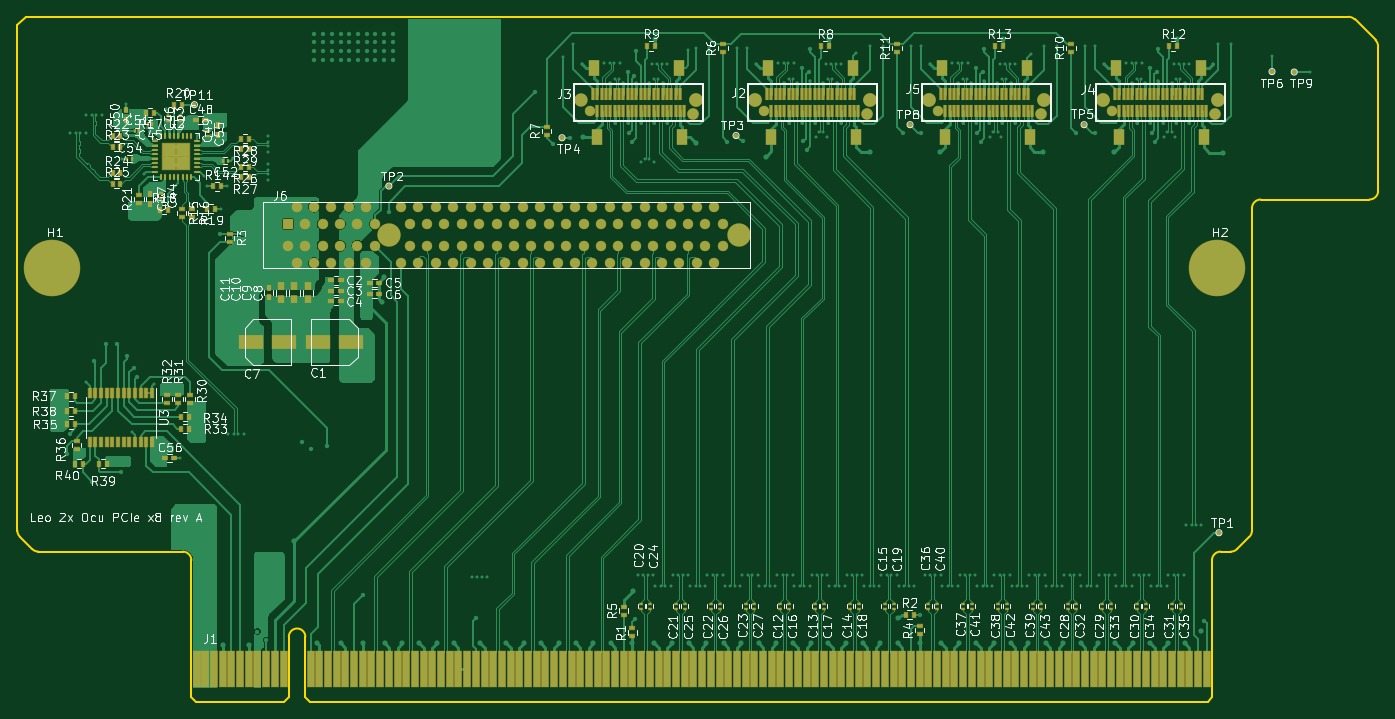
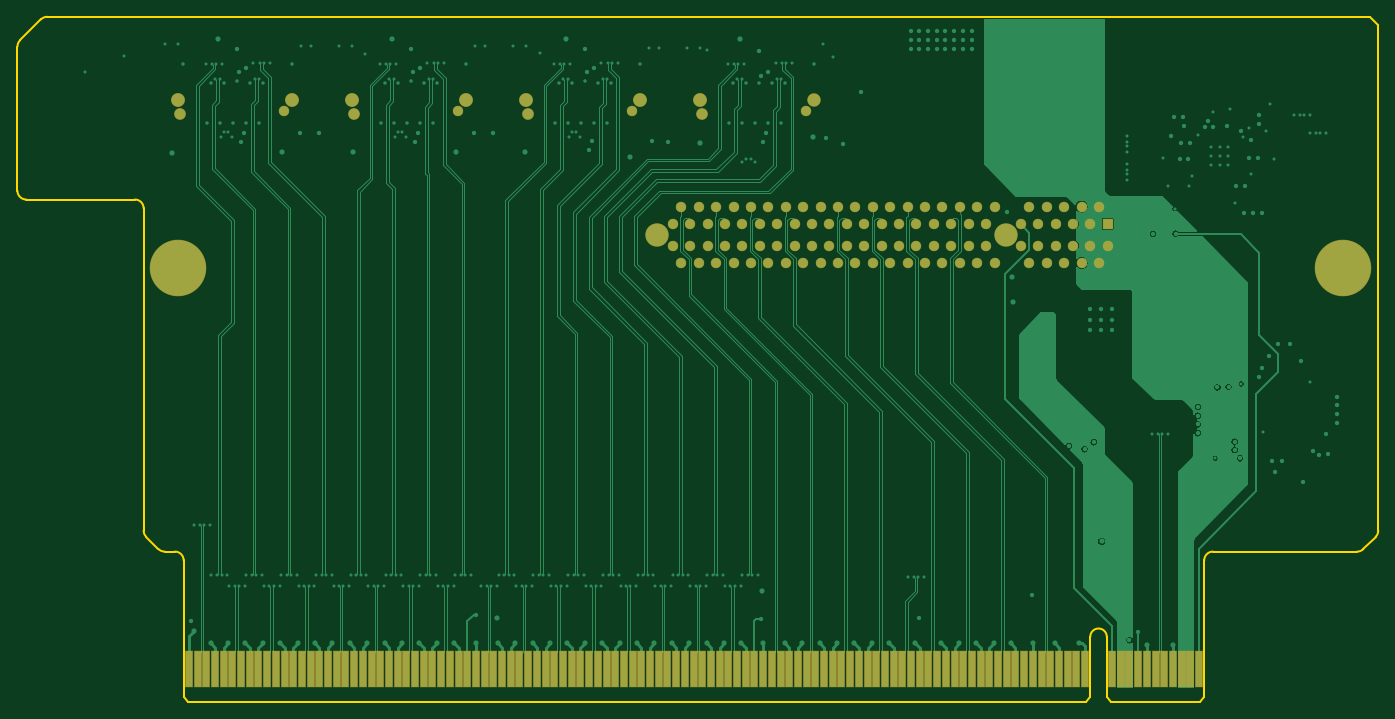
Circuit board: 13 layer files. Board 156.4 x 78.7 mm.
- bottom_copper: Riser Leopard 2OU PCIe x8 4xOculink-B_Cu.gbr (109935 bytes)
- bottom_mask: Riser Leopard 2OU PCIe x8 4xOculink-B_Mask.gbr (6925 bytes)
- paste: Riser Leopard 2OU PCIe x8 4xOculink-B_Paste.gbr (3467 bytes)
- bottom_silk: Riser Leopard 2OU PCIe x8 4xOculink-B_SilkS.gbr (506 bytes)
- outline: Riser Leopard 2OU PCIe x8 4xOculink-Edge_Cuts.gbr (2639 bytes)
- top_copper: Riser Leopard 2OU PCIe x8 4xOculink-F_Cu.gbr (209281 bytes)
- top_mask: Riser Leopard 2OU PCIe x8 4xOculink-F_Mask.gbr (20623 bytes)
- paste: Riser Leopard 2OU PCIe x8 4xOculink-F_Paste.gbr (16802 bytes)
- top_silk: Riser Leopard 2OU PCIe x8 4xOculink-F_SilkS.gbr (121561 bytes)
- inner_copper: Riser Leopard 2OU PCIe x8 4xOculink-In1_Cu.gbr (644269 bytes)
- inner_copper: Riser Leopard 2OU PCIe x8 4xOculink-In2_Cu.gbr (157112 bytes)
- inner_copper: Riser Leopard 2OU PCIe x8 4xOculink-In3_Cu.gbr (111627 bytes)
- inner_copper: Riser Leopard 2OU PCIe x8 4xOculink-In4_Cu.gbr (644269 bytes)

=== bottom_copper: Riser Leopard 2OU PCIe x8 4xOculink-B_Cu.gbr (109935 bytes, source omitted) ===
=== bottom_mask: Riser Leopard 2OU PCIe x8 4xOculink-B_Mask.gbr (6925 bytes, source omitted) ===
=== paste: Riser Leopard 2OU PCIe x8 4xOculink-B_Paste.gbr ===
%TF.GenerationSoftware,KiCad,Pcbnew,(5.1.5)-3*%
%TF.CreationDate,2022-02-01T02:21:16+01:00*%
%TF.ProjectId,Riser Leopard 2OU PCIe x8 4xOculink,52697365-7220-44c6-956f-706172642032,rev?*%
%TF.SameCoordinates,PX459e440PY54cbc38*%
%TF.FileFunction,Paste,Bot*%
%TF.FilePolarity,Positive*%
%FSLAX46Y46*%
G04 Gerber Fmt 4.6, Leading zero omitted, Abs format (unit mm)*
G04 Created by KiCad (PCBNEW (5.1.5)-3) date 2022-02-01 02:21:16*
%MOMM*%
%LPD*%
G04 APERTURE LIST*
%ADD10R,0.800000X4.200000*%
G04 APERTURE END LIST*
D10*
%TO.C,J1*%
X29700000Y-46085000D03*
X16600000Y-46085000D03*
X17600000Y-46085000D03*
X18600000Y-46085000D03*
X19600000Y-46085000D03*
X20600000Y-46085000D03*
X21600000Y-46085000D03*
X22600000Y-46085000D03*
X23600000Y-46085000D03*
X24600000Y-46085000D03*
X25600000Y-46085000D03*
X26600000Y-46085000D03*
X30700000Y-46085000D03*
X31700000Y-46085000D03*
X32700000Y-46085000D03*
X33700000Y-46085000D03*
X34700000Y-46085000D03*
X35700000Y-46085000D03*
X36700000Y-46085000D03*
X37700000Y-46085000D03*
X38700000Y-46085000D03*
X39700000Y-46085000D03*
X40700000Y-46085000D03*
X41700000Y-46085000D03*
X42700000Y-46085000D03*
X43700000Y-46085000D03*
X44700000Y-46085000D03*
X45700000Y-46085000D03*
X46700000Y-46085000D03*
X47700000Y-46085000D03*
X48700000Y-46085000D03*
X49700000Y-46085000D03*
X50700000Y-46085000D03*
X51700000Y-46085000D03*
X52700000Y-46085000D03*
X53700000Y-46085000D03*
X54700000Y-46085000D03*
X55700000Y-46085000D03*
X56700000Y-46085000D03*
X57700000Y-46085000D03*
X58700000Y-46085000D03*
X59700000Y-46085000D03*
X60700000Y-46085000D03*
X61700000Y-46085000D03*
X62700000Y-46085000D03*
X63700000Y-46085000D03*
X64700000Y-46085000D03*
X65700000Y-46085000D03*
X66700000Y-46085000D03*
X67700000Y-46085000D03*
X68700000Y-46085000D03*
X69700000Y-46085000D03*
X70700000Y-46085000D03*
X71700000Y-46085000D03*
X72700000Y-46085000D03*
X73700000Y-46085000D03*
X74700000Y-46085000D03*
X75700000Y-46085000D03*
X76700000Y-46085000D03*
X77700000Y-46085000D03*
X78700000Y-46085000D03*
X79700000Y-46085000D03*
X80700000Y-46085000D03*
X81700000Y-46085000D03*
X82700000Y-46085000D03*
X83700000Y-46085000D03*
X84700000Y-46085000D03*
X85700000Y-46085000D03*
X86700000Y-46085000D03*
X87700000Y-46085000D03*
X88700000Y-46085000D03*
X89700000Y-46085000D03*
X90700000Y-46085000D03*
X91700000Y-46085000D03*
X92700000Y-46085000D03*
X93700000Y-46085000D03*
X94700000Y-46085000D03*
X95700000Y-46085000D03*
X96700000Y-46085000D03*
X97700000Y-46085000D03*
X98700000Y-46085000D03*
X99700000Y-46085000D03*
X100700000Y-46085000D03*
X101700000Y-46085000D03*
X102700000Y-46085000D03*
X103700000Y-46085000D03*
X104700000Y-46085000D03*
X105700000Y-46085000D03*
X106700000Y-46085000D03*
X107700000Y-46085000D03*
X108700000Y-46085000D03*
X109700000Y-46085000D03*
X110700000Y-46085000D03*
X111700000Y-46085000D03*
X112700000Y-46085000D03*
X113700000Y-46085000D03*
X114700000Y-46085000D03*
X115700000Y-46085000D03*
X116700000Y-46085000D03*
X117700000Y-46085000D03*
X118700000Y-46085000D03*
X119700000Y-46085000D03*
X120700000Y-46085000D03*
X121700000Y-46085000D03*
X122700000Y-46085000D03*
X123700000Y-46085000D03*
X124700000Y-46085000D03*
X125700000Y-46085000D03*
X126700000Y-46085000D03*
X127700000Y-46085000D03*
X128700000Y-46085000D03*
X129700000Y-46085000D03*
X130700000Y-46085000D03*
X131700000Y-46085000D03*
X132700000Y-46085000D03*
%TD*%
M02*

=== bottom_silk: Riser Leopard 2OU PCIe x8 4xOculink-B_SilkS.gbr ===
%TF.GenerationSoftware,KiCad,Pcbnew,(5.1.5)-3*%
%TF.CreationDate,2022-02-01T02:21:16+01:00*%
%TF.ProjectId,Riser Leopard 2OU PCIe x8 4xOculink,52697365-7220-44c6-956f-706172642032,rev?*%
%TF.SameCoordinates,PX459e440PY54cbc38*%
%TF.FileFunction,Legend,Bot*%
%TF.FilePolarity,Positive*%
%FSLAX46Y46*%
G04 Gerber Fmt 4.6, Leading zero omitted, Abs format (unit mm)*
G04 Created by KiCad (PCBNEW (5.1.5)-3) date 2022-02-01 02:21:16*
%MOMM*%
%LPD*%
G04 APERTURE LIST*
G04 APERTURE END LIST*
M02*

=== outline: Riser Leopard 2OU PCIe x8 4xOculink-Edge_Cuts.gbr ===
%TF.GenerationSoftware,KiCad,Pcbnew,(5.1.5)-3*%
%TF.CreationDate,2022-02-01T02:21:16+01:00*%
%TF.ProjectId,Riser Leopard 2OU PCIe x8 4xOculink,52697365-7220-44c6-956f-706172642032,rev?*%
%TF.SameCoordinates,PX459e440PY54cbc38*%
%TF.FileFunction,Profile,NP*%
%FSLAX46Y46*%
G04 Gerber Fmt 4.6, Leading zero omitted, Abs format (unit mm)*
G04 Created by KiCad (PCBNEW (5.1.5)-3) date 2022-02-01 02:21:16*
%MOMM*%
%LPD*%
G04 APERTURE LIST*
%TA.AperFunction,Profile*%
%ADD10C,0.200000*%
%TD*%
G04 APERTURE END LIST*
D10*
X27200000Y-42340000D02*
G75*
G02X29100000Y-42340000I950000J0D01*
G01*
X16000000Y-33550000D02*
G75*
G03X15000000Y-32550000I-1000000J0D01*
G01*
X138900000Y7915000D02*
G75*
G03X137900000Y6915000I0J-1000000D01*
G01*
X-4000000Y27915000D02*
X-3000000Y28915000D01*
X29100000Y-49290000D02*
X29100000Y-48490000D01*
X16000000Y-49290000D02*
X16000000Y-48490000D01*
X26700000Y-49790000D02*
X16500000Y-49790000D01*
X27200000Y-48490000D02*
X27200000Y-49290000D01*
X-3707107Y-30842893D02*
G75*
G02X-4000000Y-30135786I707107J707107D01*
G01*
X152400000Y25500787D02*
X152400000Y8915000D01*
X137607107Y-30842893D02*
X136192893Y-32257107D01*
X137900000Y6915000D02*
X137900000Y-30135786D01*
X149692893Y28622107D02*
X152107107Y26207893D01*
X-2292893Y-32257107D02*
X-3707107Y-30842893D01*
X132800000Y-49790000D02*
X29600000Y-49790000D01*
X133300000Y-49290000D02*
X132800000Y-49790000D01*
X16500000Y-49790000D02*
X16000000Y-49290000D01*
X135485786Y-32550000D02*
X134300000Y-32550000D01*
X133300000Y-48490000D02*
X133300000Y-49290000D01*
X-1585786Y-32550000D02*
G75*
G02X-2292893Y-32257107I-1J1000000D01*
G01*
X27200000Y-49290000D02*
X26700000Y-49790000D01*
X133300000Y-33550000D02*
G75*
G02X134300000Y-32550000I1000000J0D01*
G01*
X137900000Y-30135786D02*
G75*
G02X137607107Y-30842893I-1000000J0D01*
G01*
X136192893Y-32257107D02*
G75*
G02X135485786Y-32550000I-707107J707107D01*
G01*
X148985786Y28915000D02*
G75*
G02X149692893Y28622107I0J-1000000D01*
G01*
X29100000Y-48490000D02*
X29100000Y-42340000D01*
X152400000Y8915000D02*
G75*
G02X151400000Y7915000I-1000000J0D01*
G01*
X152107107Y26207894D02*
G75*
G02X152400000Y25500787I-707107J-707107D01*
G01*
X-3000000Y28915000D02*
X148985786Y28915000D01*
X27200000Y-42340000D02*
X27200000Y-48490000D01*
X151400000Y7915000D02*
X138900000Y7915000D01*
X133300000Y-33550000D02*
X133300000Y-48490000D01*
X15000000Y-32550000D02*
X-1585000Y-32550000D01*
X29600000Y-49790000D02*
X29100000Y-49290000D01*
X-4000000Y-30135786D02*
X-4000000Y27915000D01*
X16000000Y-48490000D02*
X16000000Y-33550000D01*
M02*

=== top_copper: Riser Leopard 2OU PCIe x8 4xOculink-F_Cu.gbr (209281 bytes, source omitted) ===
=== top_mask: Riser Leopard 2OU PCIe x8 4xOculink-F_Mask.gbr (20623 bytes, source omitted) ===
=== paste: Riser Leopard 2OU PCIe x8 4xOculink-F_Paste.gbr (16802 bytes, source omitted) ===
=== top_silk: Riser Leopard 2OU PCIe x8 4xOculink-F_SilkS.gbr (121561 bytes, source omitted) ===
=== inner_copper: Riser Leopard 2OU PCIe x8 4xOculink-In1_Cu.gbr (644269 bytes, source omitted) ===
=== inner_copper: Riser Leopard 2OU PCIe x8 4xOculink-In2_Cu.gbr (157112 bytes, source omitted) ===
=== inner_copper: Riser Leopard 2OU PCIe x8 4xOculink-In3_Cu.gbr (111627 bytes, source omitted) ===
=== inner_copper: Riser Leopard 2OU PCIe x8 4xOculink-In4_Cu.gbr (644269 bytes, source omitted) ===
